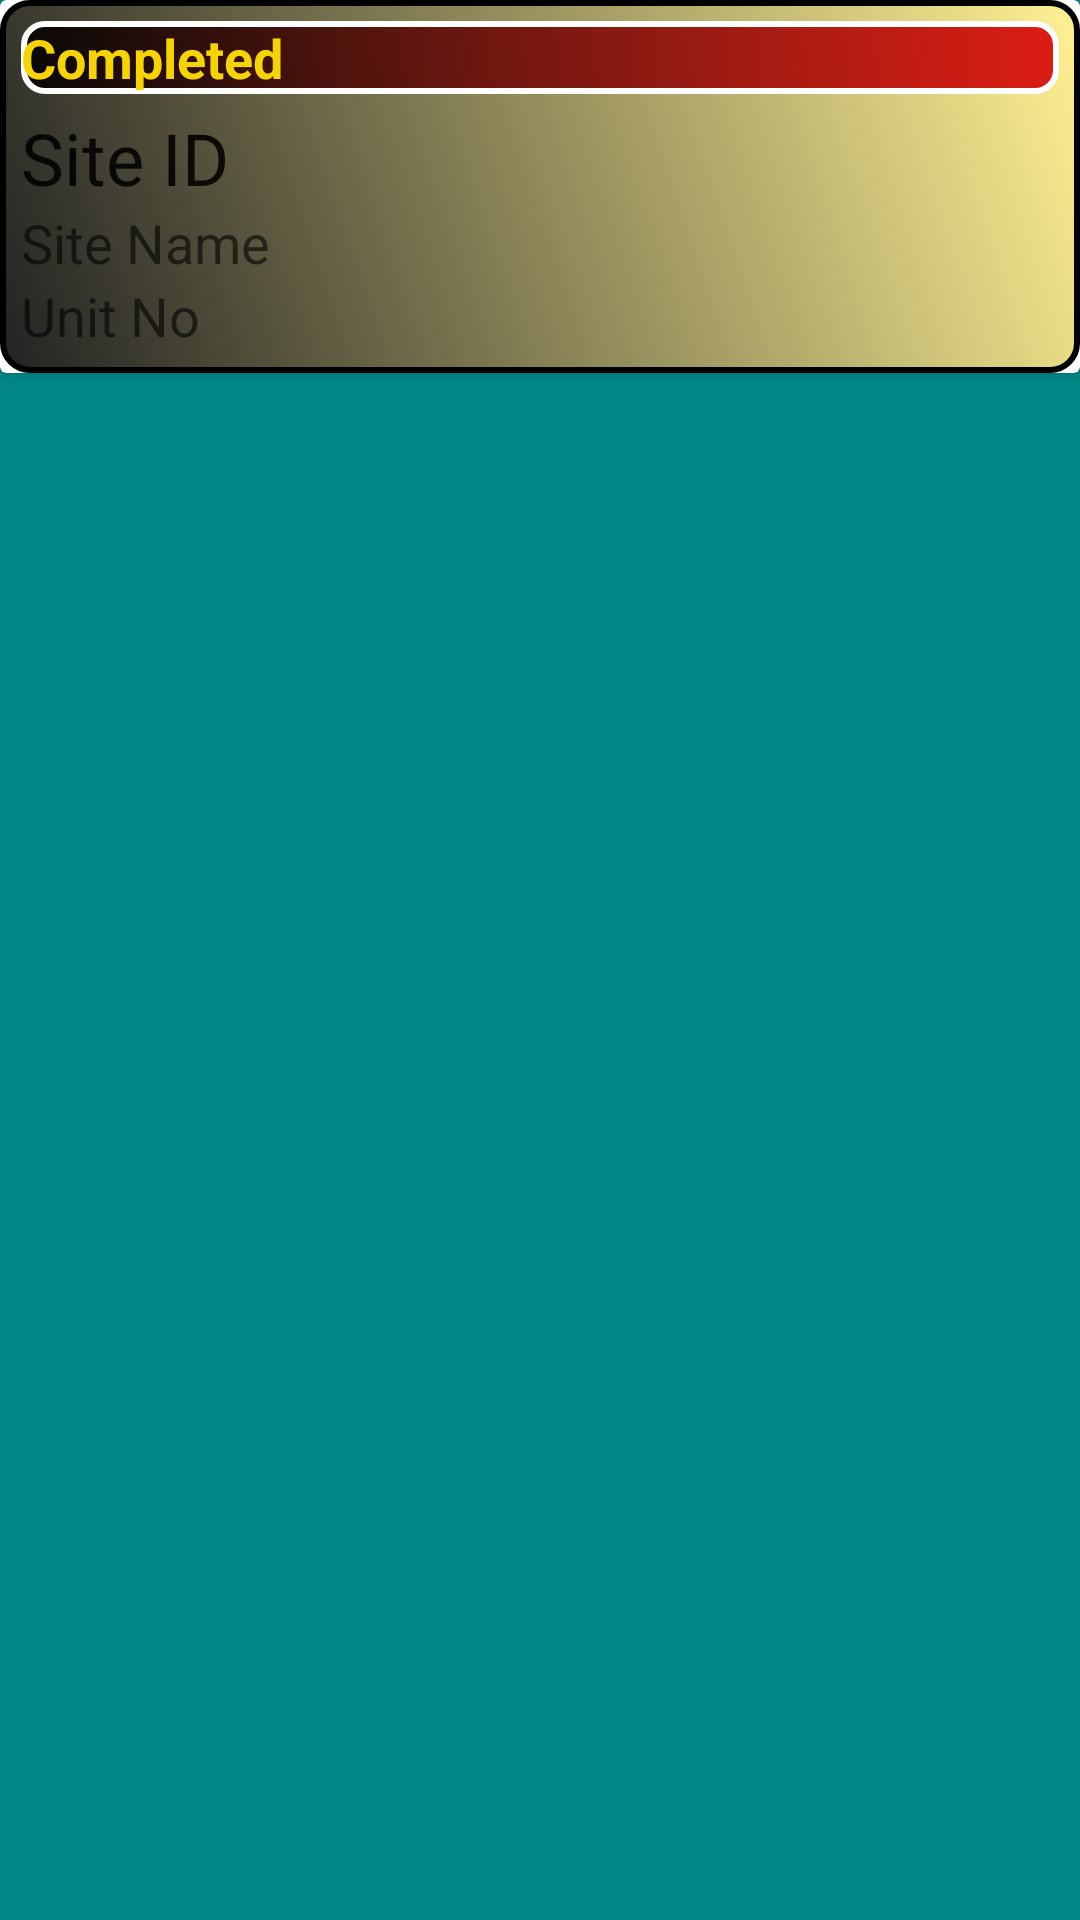

Android layout source for this screen:
<!-- AndroidManifest.xml: application theme Theme.StudentMathTest -->
<!-- res/layout/recyclerview_service_summary.xml -->
<?xml version="1.0" encoding="utf-8"?>
<RelativeLayout xmlns:android="http://schemas.android.com/apk/res/android"
    android:layout_width="match_parent"
    android:layout_height="wrap_content"
    android:background="@color/main_blue">


    <androidx.cardview.widget.CardView
        android:layout_width="match_parent"
        android:layout_height="wrap_content"
        android:layout_marginBottom="3dp">


        <LinearLayout
            android:layout_width="match_parent"
            android:layout_height="wrap_content"
            android:background="@drawable/layout_shape"
            android:orientation="vertical"
            android:padding="7dp">

            <TextView
                android:id="@+id/textViewStatus"
                android:layout_width="match_parent"
                android:layout_height="wrap_content"
                android:layout_marginBottom="5dp"
                android:background="@drawable/not_completed_shape"
                android:text="Completed"
                android:textAppearance="@style/Base.TextAppearance.AppCompat.Medium"
                android:textColor="@color/main_yellow"
                android:textStyle="bold" />

            <TextView
                android:id="@+id/textView_service_site_id"
                android:layout_width="match_parent"
                android:layout_height="wrap_content"
                android:text="Site ID"
                android:textAppearance="@style/Base.TextAppearance.AppCompat.Headline" />

            <TextView
                android:id="@+id/textView_service_site_name"
                android:layout_width="match_parent"
                android:layout_height="wrap_content"
                android:text="Site Name"
                android:textAppearance="@style/Base.TextAppearance.AppCompat.Medium" />

            <TextView
                android:id="@+id/textView_service_unit_no"
                android:layout_width="match_parent"
                android:layout_height="wrap_content"
                android:text="Unit No"
                android:textAppearance="@style/Base.TextAppearance.AppCompat.Medium" />


        </LinearLayout>

    </androidx.cardview.widget.CardView>


</RelativeLayout>
<!-- resources referenced by this layout -->
<resources>
  <color name="main_blue">#FF018786</color>
  <color name="main_yellow">#f6d403</color>
  <!-- drawable layout_shape (drawable) -->
  <?xml version="1.0" encoding="utf-8"?>
  <shape xmlns:android="http://schemas.android.com/apk/res/android" >
      <stroke android:width="2dp"/>
      <gradient
          android:angle="225"
          android:startColor="#fff192"
          android:endColor="#DD000000"/>
      <corners
          android:bottomLeftRadius="9dp"
          android:bottomRightRadius="9dp"
          android:topLeftRadius="9dp"
          android:topRightRadius="9dp" />
  </shape>
  <!-- drawable not_completed_shape (drawable) -->
  <?xml version="1.0" encoding="utf-8"?>
  <shape xmlns:android="http://schemas.android.com/apk/res/android" >
      <stroke android:width="2dp"
          android:color="#FFFFFF"/>
      <gradient
          android:angle="225"
          android:startColor="#dc1c13"
          android:endColor="#DD000000"/>
      <corners
          android:bottomLeftRadius="7dp"
          android:bottomRightRadius="7dp"
          android:topLeftRadius="7dp"
          android:topRightRadius="7dp" />
  </shape>
  <style name="Theme.StudentMathTest" parent="Theme.AppCompat.DayNight.NoActionBar">
          
          <item name="colorPrimary">@color/purple_500</item>
          <item name="colorPrimaryVariant">@color/purple_700</item>
          <item name="colorOnPrimary">@color/white</item>
          
          <item name="colorSecondary">@color/teal_200</item>
          <item name="colorSecondaryVariant">@color/teal_700</item>
          <item name="colorOnSecondary">@color/black</item>
          
          <item name="android:statusBarColor" tools:targetApi="l">?attr/colorPrimaryVariant</item>
          
      </style>
  <color name="purple_500">#FF6200EE</color>
  <color name="purple_700">#FF3700B3</color>
  <color name="white">#FFFFFFFF</color>
  <color name="teal_200">#FF03DAC5</color>
  <color name="teal_700">#FF018786</color>
  <color name="black">#FF000000</color>
</resources>
